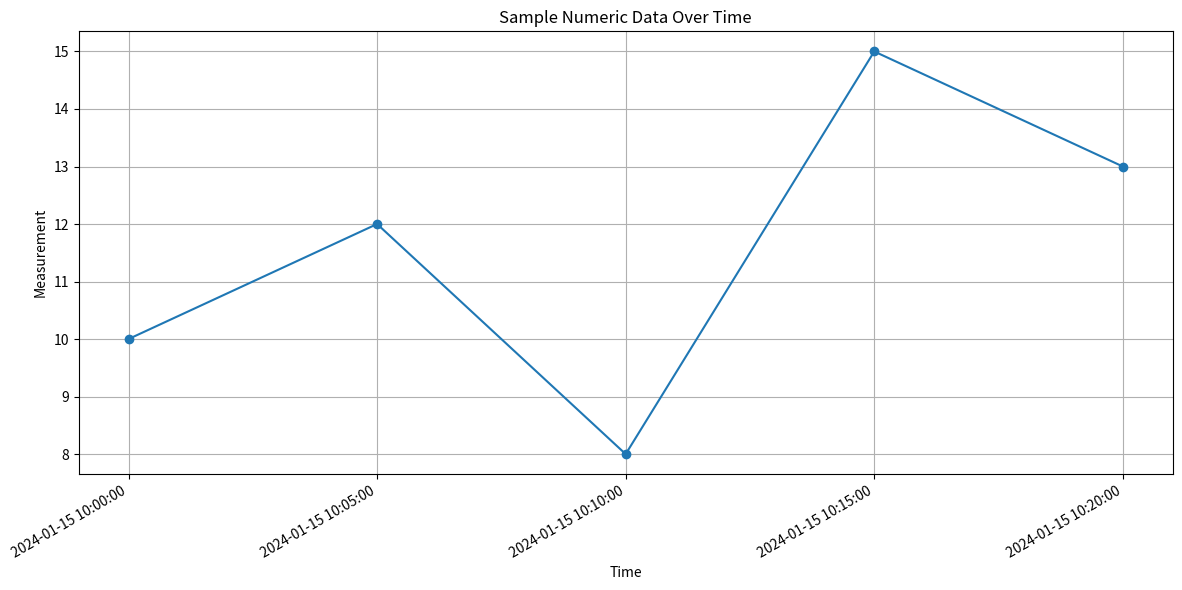

The script that saved this image:
# PiaAGI_Hub/PiaAVT/visualizers/timeseries_plotter.py
"""
Provides functionality for plotting time-series data using Matplotlib.

This module defines the `TimeseriesPlotter` class, which is responsible for
generating 2D line plots from time-series data. The data is expected to be
a list of (datetime, value) tuples. The plotter allows for customization
of titles, labels, line styles, and markers. It can display plots directly
or save them to image files.

This module is typically used in conjunction with an analyzer (like BasicAnalyzer)
that extracts the time-series data from logs, but it can also plot any
appropriately formatted time-series data.
"""
from typing import List, Tuple, Any, Optional
from datetime import datetime
import matplotlib.pyplot as plt
import matplotlib.dates as mdates

# Note: The comment below was in the original file.
# Assuming LogEntry and BasicAnalyzer might be used for data preparation,
# but this module focuses on plotting given time-series data.

class TimeseriesPlotter:
    """
    Generates 2D line plots for time-series data using Matplotlib.

    This class takes time-series data, typically extracted by an analyzer,
    and produces visual plots. It handles common plotting tasks like setting
    titles, labels, formatting date axes, and saving plots to files.
    """

    def __init__(self):
        """
        Initializes the TimeseriesPlotter.
        Currently, initialization does not require specific parameters, but
        it could be extended in the future to support common styling options or themes.
        """
        # Future: Initialize with common styling options or themes
        pass

    def plot_time_series(self,
                         time_series_data: List[Tuple[datetime, Any]],
                         title: str = "Time Series Plot",
                         x_label: str = "Time",
                         y_label: str = "Value",
                         output_file: Optional[str] = None,
                         show_plot: bool = True,
                         line_style: str = '-',
                         marker: str = 'o') -> None:
        """
        Plots time-series data as a line graph.

        The input `time_series_data` is expected to be a list of tuples, where
        each tuple contains a `datetime` object for the x-axis and a value for the
        y-axis. For best results, y-axis values should be numeric. If non-numeric
        values are provided, a warning is printed, and Matplotlib's behavior will
        determine the outcome (which might be an error or an uninformative plot).

        Args:
            time_series_data (List[Tuple[datetime, Any]]): The data to plot.
                Each tuple should be (timestamp, value).
            title (str): The title of the plot.
            x_label (str): The label for the x-axis.
            y_label (str): The label for the y-axis.
            output_file (Optional[str]): If provided, the plot will be saved to this
                                         file path (e.g., "my_plot.png").
            show_plot (bool): If True (default), `plt.show()` is called to display
                              the plot. Set to False for non-interactive environments
                              or when only saving the file.
            line_style (str): The style of the plot line (e.g., '-', '--', ':').
            marker (str): The marker style for data points (e.g., 'o', '.', ',').
        """
        if not time_series_data:
            print("No data provided to plot.")
            return

        # Separate timestamps and values
        timestamps = [item[0] for item in time_series_data]
        values = [item[1] for item in time_series_data]

        # Check if values are numeric, warn if not (basic check)
        if not all(isinstance(v, (int, float)) for v in values if v is not None):
            print("Warning: Not all Y-axis values are numeric. Plot might be non-sensical or raise errors.")
            # Attempt to convert, replacing non-convertible with None or handling as categorical?
            # For simplicity now, we proceed, matplotlib might handle some cases or error out.

        plt.figure(figsize=(12, 6))
        plt.plot(timestamps, values, linestyle=line_style, marker=marker)

        plt.title(title)
        plt.xlabel(x_label)
        plt.ylabel(y_label)

        # Format the x-axis to handle dates nicely
        plt.gca().xaxis.set_major_formatter(mdates.DateFormatter('%Y-%m-%d %H:%M:%S'))
        plt.gca().xaxis.set_major_locator(mdates.AutoDateLocator(maxticks=10)) # Auto-adjust number of ticks
        plt.gcf().autofmt_xdate()  # Auto-rotate date labels

        plt.grid(True)
        plt.tight_layout()

        if output_file:
            try:
                plt.savefig(output_file)
                print(f"Plot saved to {output_file}")
            except Exception as e:
                print(f"Error saving plot to {output_file}: {e}")

        if show_plot:
            plt.show()

        plt.close() # Close the plot figure to free memory, especially if not showing.

# Example Usage (primarily for demonstration or direct script testing)
# This section will typically not be run when PiaAVT is used as a library.
if __name__ == "__main__":
    plotter = TimeseriesPlotter()

    # Sample numeric time-series data
    sample_data_numeric: List[Tuple[datetime, Any]] = [
        (datetime(2024, 1, 15, 10, 0, 0), 10),
        (datetime(2024, 1, 15, 10, 5, 0), 12),
        (datetime(2024, 1, 15, 10, 10, 0), 8),
        (datetime(2024, 1, 15, 10, 15, 0), 15),
        (datetime(2024, 1, 15, 10, 20, 0), 13),
    ]

    print("Plotting sample numeric time series...")
    plotter.plot_time_series(
        sample_data_numeric,
        title="Sample Numeric Data Over Time",
        y_label="Measurement",
        output_file="sample_numeric_timeseries.png",
        show_plot=True # Set to False if running in a non-GUI environment for tests
    )
    print("Numeric plot example done. Check for 'sample_numeric_timeseries.png'")

    # Sample time-series data with potentially non-numeric values (for demonstration of warning)
    # Matplotlib might handle some categorical data on y-axis but it's not ideal for line plots.
    sample_data_mixed: List[Tuple[datetime, Any]] = [
        (datetime(2024, 1, 16, 11, 0, 0), "start"),
        (datetime(2024, 1, 16, 11, 5, 0), "processing"),
        (datetime(2024, 1, 16, 11, 10, 0), "error"),
        (datetime(2024, 1, 16, 11, 15, 0), "processing"),
        (datetime(2024, 1, 16, 11, 20, 0), "end"),
    ]

    # print("\nPlotting sample mixed-type time series (expect warning)...")
    # plotter.plot_time_series(
    #     sample_data_mixed,
    #     title="Sample Mixed Data Over Time (May Not Plot Well)",
    #     y_label="Event Type",
    #     output_file="sample_mixed_timeseries.png",
    #     show_plot=True
    # )
    # print("Mixed plot example done. Check for 'sample_mixed_timeseries.png'")

    # Example with no data
    print("\nPlotting with no data...")
    plotter.plot_time_series([], title="Empty Data Plot")

    # Clean up dummy file
    import os
    if os.path.exists("sample_numeric_timeseries.png"):
        # Keep it for user to see in interactive mode, but could be removed in automated tests
        # os.remove("sample_numeric_timeseries.png")
        pass
    # if os.path.exists("sample_mixed_timeseries.png"):
        # os.remove("sample_mixed_timeseries.png")
        # pass
